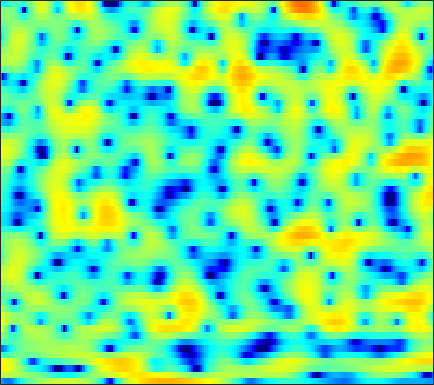

The data file committed next to this chart (first rows):
-9.0025, -10.074, -11.24, -11.688, -11.403, -10.418, -9.0425, -7.8939, -6.4842, -5.2329, -4.0529, -3.2769, -2.3367, -1.4957, -0.93827, -0.2728, 0.32493, 0.71626, 1.1772, 1.5716, 1.9138, 2.1359, 2.3678, 2.5704
2.794, 2.643, 2.431, 2.226, 2.081, 1.893, 1.714, 1.581, 1.406, 1.233, 1.058, 0.922, 0.718, 0.4919, 0.3084, 0.02981, -0.2765, -0.5249, -0.8982, -1.313, -1.77, -2.144, -2.652, -3.167
6.014, 5.717, 5.269, 4.759, 4.339, 3.723, 3.032, 2.461, 1.637, 0.7388, -0.2202, -0.9726, -1.98, -2.951, -3.634, -4.402, -5.019, -5.421, -5.928, -6.524, -7.348, -8.178, -9.717, -11.92
5.861, 5.47, 4.948, 4.397, 3.956, 3.303, 2.535, 1.86, 0.7915, -0.5337, -2.22, -3.794, -6.495, -10.09, -13.23, -14.57, -11.34, -8.977, -6.7, -5.188, -4.237, -3.784, -3.426, -3.26
-2.947, -3.29, -3.144, -2.573, -2.063, -1.434, -0.9582, -0.718, -0.5426, -0.5219, -0.6058, -0.7157, -0.8779, -1.003, -1.034, -0.9791, -0.7983, -0.5974, -0.2794, 0.07029, 0.4147, 0.6538, 0.9397, 1.191
-11.25, -11.31, -9.37, -7.122, -5.705, -4.213, -3.074, -2.397, -1.665, -1.11, -0.6728, -0.4026, -0.09895, 0.1524, 0.3224, 0.5323, 0.735, 0.8741, 1.04, 1.196, 1.342, 1.432, 1.54, 1.631
-2.19, -2.485, -2.694, -2.713, -2.626, -2.403, -2.08, -1.802, -1.389, -0.9639, -0.5456, -0.2439, 0.1275, 0.4532, 0.6644, 0.8963, 1.078, 1.176, 1.262, 1.294, 1.279, 1.235, 1.142, 1.009
1.056, 0.2789, -0.8157, -1.895, -2.576, -3.167, -3.199, -2.866, -2.101, -1.215, -0.3635, 0.2027, 0.8323, 1.31, 1.583, 1.829, 1.964, 2.008, 1.987, 1.879, 1.684, 1.47, 1.086, 0.5765
4.186, 2.846, 0.5209, -2.759, -6.387, -14.97, -13.11, -7.47, -3.351, -0.9025, 0.6581, 1.432, 2.062, 2.348, 2.383, 2.255, 1.993, 1.779, 1.56, 1.42, 1.339, 1.269, 1.078, 0.618
5.257, 4.487, 3.376, 2.264, 1.512, 0.7969, 0.4763, 0.481, 0.6873, 0.942, 1.097, 1.065, 0.7338, 0.001199, -0.8643, -2.548, -5.056, -7.53, -10.51, -9.289, -6.106, -4.211, -2.47, -1.453
4.024, 3.492, 2.768, 2.074, 1.609, 1.103, 0.7356, 0.5712, 0.4714, 0.4278, 0.3497, 0.2103, -0.125, -0.716, -1.371, -2.495, -3.886, -4.916, -5.74, -5.421, -4.261, -3.255, -2.076, -1.204
1.752, 1.065, -0.01315, -1.238, -2.19, -3.253, -3.719, -3.581, -2.829, -1.837, -0.9101, -0.3325, 0.2533, 0.6093, 0.7357, 0.7794, 0.7201, 0.6499, 0.5868, 0.5719, 0.6161, 0.6708, 0.7306, 0.7645
-0.5833, -1.153, -2.382, -4.383, -6.67, -11.77, -19.38, -13.39, -7.142, -3.599, -1.282, -0.0342, 1.167, 1.992, 2.423, 2.784, 2.973, 3.014, 2.949, 2.777, 2.496, 2.21, 1.716, 1.09
-2.228, -1.698, -1.411, -1.454, -1.603, -1.779, -1.697, -1.394, -0.7029, 0.1411, 0.9745, 1.526, 2.111, 2.511, 2.717, 2.858, 2.865, 2.794, 2.592, 2.262, 1.789, 1.318, 0.4964, -0.6094
-1.119, -0.3891, 0.3594, 0.877, 1.159, 1.428, 1.626, 1.738, 1.855, 1.921, 1.917, 1.86, 1.706, 1.483, 1.275, 0.9724, 0.6675, 0.4522, 0.1834, -0.08598, -0.4123, -0.715, -1.23, -1.921
1.367, 1.833, 2.363, 2.768, 2.983, 3.156, 3.181, 3.101, 2.853, 2.433, 1.814, 1.208, 0.226, -0.9437, -1.915, -3.17, -4.138, -4.5, -4.472, -4.077, -3.592, -3.287, -3.017, -2.912
2.511, 2.939, 3.425, 3.802, 3.992, 4.109, 4.047, 3.87, 3.436, 2.737, 1.733, 0.7401, -1.009, -3.401, -5.835, -10.65, -20.85, -24.49, -13.14, -9.04, -6.843, -5.834, -5.011, -4.545
1.597, 2.203, 2.916, 3.495, 3.82, 4.089, 4.158, 4.072, 3.758, 3.201, 2.395, 1.614, 0.3103, -1.245, -2.537, -4.263, -5.653, -6.249, -6.427, -6.25, -6.122, -6.185, -6.516, -7.111
-1.102, 0.02037, 1.293, 2.301, 2.889, 3.457, 3.793, 3.895, 3.842, 3.59, 3.143, 2.698, 1.986, 1.159, 0.4909, -0.4182, -1.297, -1.935, -2.767, -3.643, -4.667, -5.617, -7.28, -9.681
-3.487, -1.83, -0.1041, 1.195, 1.945, 2.69, 3.18, 3.4, 3.513, 3.438, 3.19, 2.91, 2.439, 1.853, 1.369, 0.6704, -0.06333, -0.6292, -1.411, -2.248, -3.168, -3.933, -5.1, -6.441
-2.203, -1.168, 0.03702, 1.022, 1.623, 2.245, 2.664, 2.854, 2.952, 2.882, 2.657, 2.386, 1.899, 1.307, 0.8081, 0.102, -0.6097, -1.107, -1.68, -2.12, -2.448, -2.653, -2.883, -3.104
-0.7186, -0.1455, 0.571, 1.185, 1.566, 1.954, 2.21, 2.303, 2.304, 2.161, 1.867, 1.524, 0.8823, 0.04231, -0.7517, -1.988, -3.36, -4.303, -5.085, -4.948, -4.054, -3.202, -2.099, -1.177
-1.627, -1.081, -0.512, -0.1094, 0.08315, 0.2129, 0.263, 0.267, 0.2295, 0.134, -0.065, -0.298, -0.8054, -1.668, -2.619, -4.474, -7.446, -11.18, -23.51, -14.81, -7.546, -4.479, -1.676, 0.2707
-4.977, -4.374, -4.005, -4.056, -4.325, -4.875, -5.504, -5.825, -5.862, -5.458, -4.862, -4.439, -4.034, -3.904, -3.984, -4.322, -4.776, -5.04, -4.987, -4.184, -2.754, -1.482, 0.1857, 1.67
-6.892, -6.67, -6.888, -7.76, -8.927, -11.35, -15.49, -20.61, -21.4, -14.85, -11.05, -9.246, -7.609, -6.476, -5.841, -5.189, -4.567, -4.04, -3.195, -2.169, -0.995, -0.05245, 1.199, 2.393
-6.22, -6.31, -6.767, -7.648, -8.603, -10.21, -11.97, -12.98, -13.26, -12.29, -10.97, -10.04, -9.098, -8.473, -8.187, -7.811, -7.298, -6.652, -5.365, -3.717, -1.92, -0.6016, 1.031, 2.462
-4.629, -4.831, -5.335, -6.074, -6.728, -7.68, -8.564, -9.127, -9.61, -9.808, -9.78, -9.783, -9.865, -10.39, -11.22, -13.25, -16.81, -18.44, -13.24, -7.943, -4.108, -1.884, 0.4863, 2.335
-3.426, -3.853, -4.674, -5.762, -6.742, -8.258, -9.871, -10.99, -12.01, -12.19, -11.64, -11.07, -10.45, -10.15, -10.19, -10.67, -11.07, -10.64, -8.563, -5.639, -2.829, -1.005, 1.038, 2.667
-2.694, -3.304, -4.395, -5.858, -7.256, -9.705, -13.26, -17.33, -30.33, -22.94, -15.7, -12.74, -10.2, -8.428, -7.393, -6.21, -5.075, -4.177, -2.869, -1.454, -0.02094, 1.01, 2.264, 3.306
-2.167, -2.712, -3.634, -4.814, -5.875, -7.43, -9.105, -10.25, -11.22, -11.15, -10.12, -9.088, -7.598, -6.151, -5.166, -3.887, -2.69, -1.828, -0.7134, 0.3585, 1.358, 2.049, 2.865, 3.531
-1.775, -2.151, -2.82, -3.66, -4.376, -5.391, -6.347, -6.944, -7.462, -7.569, -7.24, -6.751, -5.877, -4.852, -4.031, -2.942, -1.881, -1.115, -0.1437, 0.7613, 1.592, 2.154, 2.797, 3.317
-1.223, -1.42, -1.931, -2.72, -3.502, -4.8, -6.3, -7.474, -8.797, -9.319, -8.796, -7.898, -6.484, -5.12, -4.159, -3.022, -2.012, -1.316, -0.4468, 0.3682, 1.145, 1.696, 2.376, 2.958
-0.03323, 0.07861, -0.1786, -0.9253, -1.837, -3.617, -6.281, -9.206, -15.99, -33.25, -14.49, -10.5, -7.367, -5.45, -4.464, -3.54, -2.875, -2.452, -1.898, -1.257, -0.4815, 0.1791, 1.143, 2.079
1.963, 2.313, 2.349, 1.921, 1.337, 0.2007, -1.276, -2.512, -4.074, -5.023, -5.168, -4.889, -4.518, -4.367, -4.499, -4.955, -5.672, -6.299, -6.992, -7.047, -6.056, -4.747, -2.688, -0.6768
3.602, 3.824, 3.875, 3.672, 3.356, 2.766, 2.012, 1.379, 0.4863, -0.4028, -1.313, -2.02, -3.136, -4.57, -5.913, -8.196, -11.16, -13.97, -19.19, -32.88, -21.36, -14.55, -8.884, -4.999
4.099, 4.146, 4.104, 3.944, 3.727, 3.327, 2.801, 2.324, 1.589, 0.702, -0.3519, -1.319, -2.851, -4.816, -6.633, -9.772, -14.1, -18.72, -29.19, -24.9, -17.64, -13.7, -9.404, -5.952
3.221, 3.201, 3.141, 3.019, 2.896, 2.655, 2.332, 2.022, 1.505, 0.8439, 0.02407, -0.7216, -1.896, -3.298, -4.553, -6.412, -8.455, -9.878, -11.05, -10.71, -9.074, -7.498, -5.344, -3.375
0.5564, 0.5513, 0.5506, 0.5527, 0.5628, 0.5686, 0.5434, 0.4914, 0.3419, 0.1031, -0.2548, -0.5887, -1.154, -1.804, -2.319, -3, -3.57, -3.853, -3.972, -3.729, -3.132, -2.507, -1.551, -0.5384
-3.751, -3.731, -3.692, -3.544, -3.359, -2.956, -2.462, -2.086, -1.643, -1.329, -1.177, -1.165, -1.265, -1.464, -1.621, -1.819, -1.914, -1.893, -1.693, -1.302, -0.7504, -0.2526, 0.4636, 1.196
-8.607, -8.861, -9.625, -10.22, -9.941, -8.356, -6.346, -4.981, -3.525, -2.531, -1.944, -1.738, -1.695, -1.89, -2.111, -2.412, -2.552, -2.463, -2.011, -1.234, -0.2867, 0.4483, 1.403, 2.239
-9.064, -9.907, -12.74, -18.75, -19.85, -12.15, -7.502, -5.244, -3.232, -2.007, -1.376, -1.267, -1.555, -2.363, -3.356, -5.164, -7.164, -7.756, -6.146, -3.395, -0.9314, 0.5534, 2.104, 3.221
-3.79, -4.091, -4.56, -4.805, -4.63, -3.872, -2.797, -1.997, -1.099, -0.4904, -0.236, -0.2797, -0.7615, -1.764, -2.962, -5.388, -8.833, -10.48, -7.407, -3.329, -0.3552, 1.276, 2.816, 3.813
-0.9847, -1.243, -1.497, -1.655, -1.683, -1.618, -1.457, -1.315, -1.121, -0.9645, -0.88, -0.8763, -0.9689, -1.177, -1.393, -1.642, -1.702, -1.489, -0.8055, 0.1987, 1.292, 2.034, 2.811, 3.259
-0.6888, -1.053, -1.477, -1.829, -2.065, -2.354, -2.62, -2.795, -2.994, -3.102, -3.053, -2.921, -2.555, -2.074, -1.664, -1.068, -0.427, 0.08221, 0.7827, 1.478, 2.116, 2.522, 2.927, 3.098
-2.063, -2.604, -3.175, -3.575, -3.86, -4.303, -4.947, -5.595, -6.649, -7.647, -8.007, -7.55, -6.215, -4.566, -3.373, -1.952, -0.7173, 0.1015, 1.063, 1.903, 2.596, 3.011, 3.404, 3.608
-6.629, -7.88, -7.993, -7.106, -6.483, -6.189, -6.692, -7.731, -10.29, -15.38, -36.32, -18.64, -10.9, -7.019, -5.032, -3.058, -1.517, -0.5413, 0.6157, 1.628, 2.506, 3.057, 3.631, 4.016
-11.06, -16.02, -12.64, -8.099, -6.207, -4.901, -4.564, -4.787, -5.506, -6.426, -7.002, -6.84, -6.118, -5.197, -4.536, -3.788, -2.987, -2.268, -1.089, 0.1964, 1.444, 2.279, 3.194, 3.844
-1.054, -1.519, -1.583, -1.218, -0.8197, -0.4103, -0.2236, -0.2432, -0.5046, -0.9556, -1.489, -1.953, -2.764, -3.904, -5.139, -7.321, -9.55, -9.402, -6.452, -3.229, -0.7443, 0.6682, 2.04, 2.921
1.896, 1.897, 2.005, 2.141, 2.259, 2.35, 2.341, 2.238, 1.941, 1.463, 0.7573, 0.05638, -1.161, -2.816, -4.487, -7.337, -10.29, -10.54, -7.597, -4.51, -2.18, -0.8886, 0.3206, 1.006
1.276, 1.63, 2.064, 2.447, 2.669, 2.879, 2.948, 2.893, 2.693, 2.301, 1.709, 1.128, 0.2116, -0.846, -1.666, -2.699, -3.43, -3.649, -3.501, -2.949, -2.258, -1.771, -1.225, -0.9407
-0.745, 0.04243, 0.9852, 1.807, 2.306, 2.821, 3.134, 3.236, 3.188, 2.925, 2.473, 2, 1.216, 0.282, -0.4845, -1.512, -2.487, -3.088, -3.618, -3.715, -3.429, -3.052, -2.534, -2.097
-3.848, -2.256, -0.4097, 1.052, 1.932, 2.807, 3.387, 3.643, 3.739, 3.594, 3.202, 2.753, 1.921, 0.8074, -0.2339, -1.947, -4.078, -5.973, -8.454, -9.293, -7.645, -5.936, -4.015, -2.645
-6.693, -4.093, -1.529, 0.3447, 1.41, 2.443, 3.131, 3.445, 3.635, 3.577, 3.264, 2.88, 2.13, 1.082, 0.06145, -1.758, -4.27, -6.805, -11.26, -13.15, -9.14, -6.421, -3.806, -2.138
-4.546, -3.074, -1.378, -0.0431, 0.7227, 1.495, 1.995, 2.212, 2.34, 2.283, 2.09, 1.849, 1.424, 0.8639, 0.335, -0.4689, -1.371, -2.036, -2.696, -2.929, -2.61, -2.127, -1.424, -0.7865
-1.748, -1.186, -0.4881, 0.06202, 0.3615, 0.6143, 0.6718, 0.6121, 0.4071, 0.1535, -0.04739, -0.1437, -0.1537, -0.08088, -0.01145, 0.07788, 0.1254, 0.1266, 0.1138, 0.1133, 0.1272, 0.1463, 0.1496, 0.1524
0.3058, 0.3951, 0.4664, 0.4812, 0.4205, 0.1461, -0.3759, -0.959, -2.005, -3.184, -4.12, -4.2, -3.381, -1.997, -0.9356, 0.2252, 1.084, 1.535, 1.877, 1.984, 1.837, 1.569, 1.064, 0.3983
0.6183, 0.4214, 0.2891, 0.2301, 0.1361, -0.1947, -0.8983, -1.811, -3.764, -7.347, -15.56, -26.11, -9.038, -3.648, -1.177, 1.05, 2.5, 3.216, 3.752, 3.835, 3.493, 2.927, 1.7, -0.2466
-5.085, -5.455, -4.906, -3.911, -3.236, -2.573, -2.329, -2.418, -2.876, -3.561, -4.012, -3.793, -2.635, -0.9642, 0.2973, 1.751, 2.854, 3.436, 3.898, 3.967, 3.649, 3.134, 1.98, 0.286
